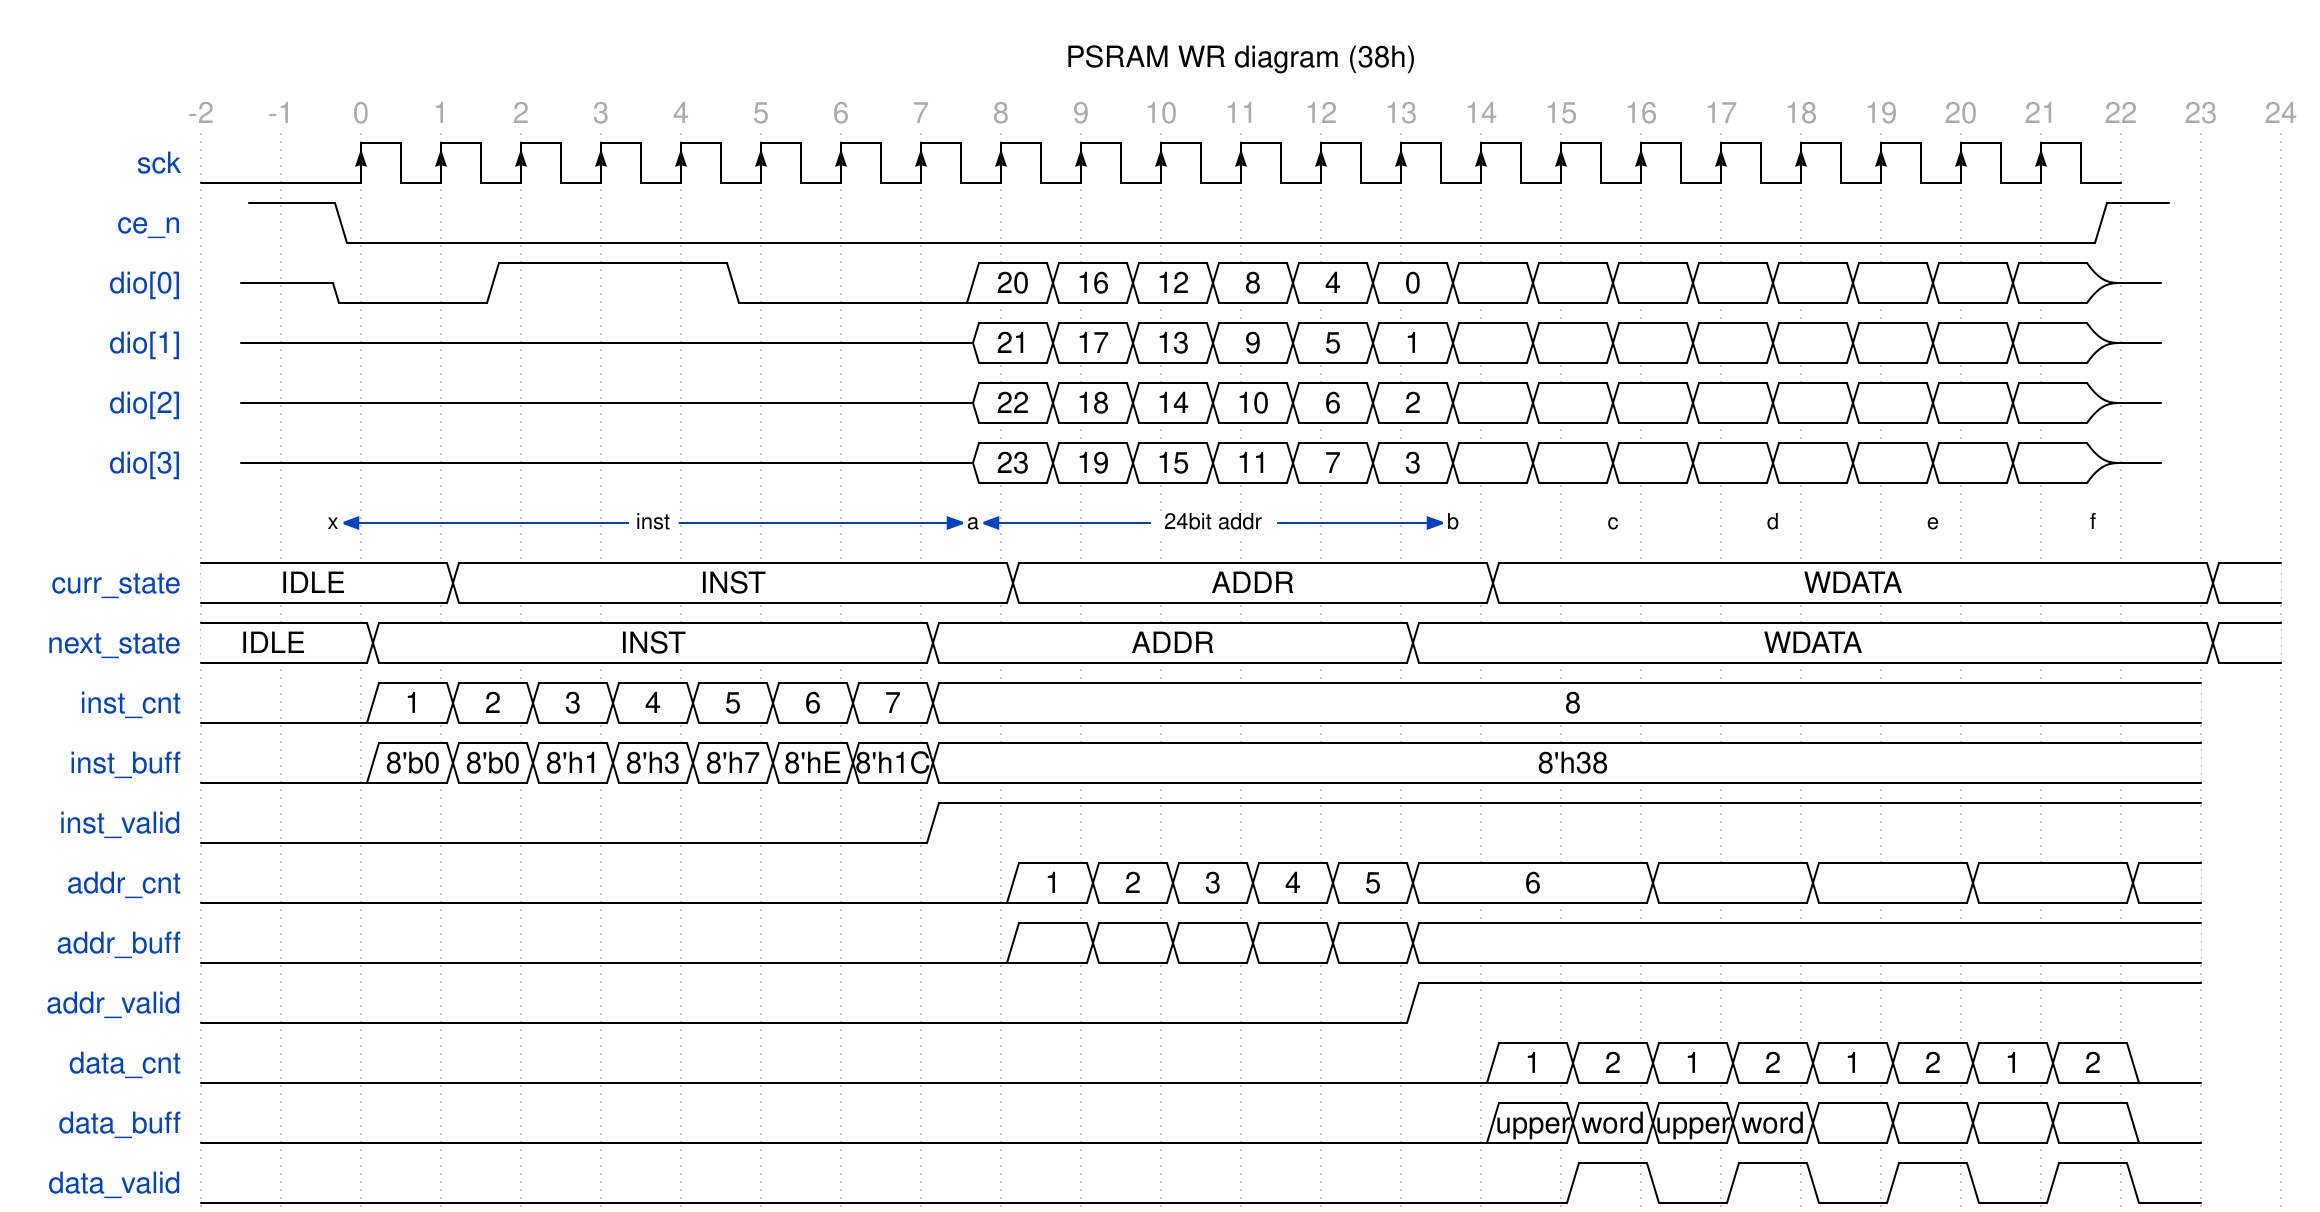

Here is a digital timing diagram. Give the WaveJSON source that produces it.

{ signal:[
        {name:"sck",          wave:"0.P....................."},
        {name:"ce_n",         wave:"10.....................1", phase:-0.6},
        {name:"dio[0]",       wave:"z0.1..0..22222222222222z", phase:-0.5, data:["20", "16","12","8","4","0"]},
        {name:"dio[1]",       wave:"z........22222222222222z", phase:-0.5, data:["21", "17","13","9","5","1"]},
        {name:"dio[2]",       wave:"z........22222222222222z", phase:-0.5, data:["22", "18","14","10","6","2"]},
        {name:"dio[3]",       wave:"z........22222222222222z", phase:-0.5, data:["23", "19","15","11","7","3"]},
        {                     node:".x.......a.....b.c.d.e.f", phase:-0.5},
        {name:"curr_state",   wave:"2..2......2.....2........2", data:["IDLE", "INST", "ADDR","WDATA"]},
        {name:"next_state",   wave:"2.2......2.....2.........2", data:["IDLE", "INST", "ADDR","WDATA"]},

        {name:"inst_cnt",     wave:"0.22222222...............", data:[1,2,3,4,5,6,7,8]},
        {name:"inst_buff",    wave:"0.22222222...............", data:["8'b0","8'b0","8'h1","8'h3", "8'h7","8'hE","8'h1C","8'h38"]},
        {name:"inst_valid",   wave:"0........1..............."},

        {name:"addr_cnt",     wave:"0.........222222..2.2.2.2", data:[1,2,3,4,5,6]},
        {name:"addr_buff",    wave:"0.........222222.........",  data:[]},
        {name:"addr_valid",   wave:"0..............1........."},

        {name:"data_cnt",     wave:"0...............222222220", data:[1,2,1,2,1,2,1,2]},
        {name:"data_buff",    wave:"0...............222222220", data:['upper','word','upper','word']},
        {name:"data_valid",   wave:"0................10101010"},
    ],
    head:{
        text:'PSRAM WR diagram (38h)',
        tick:-2,
        every:1
    },
    edge:[
        'x<->a inst','a<->b 24bit addr'
    ]
}